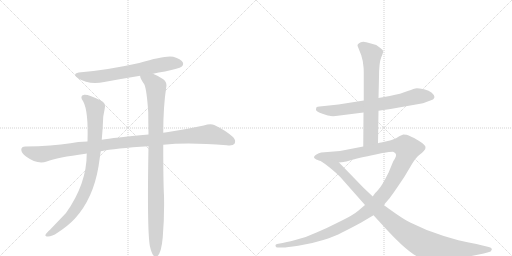
t = 0.00 s
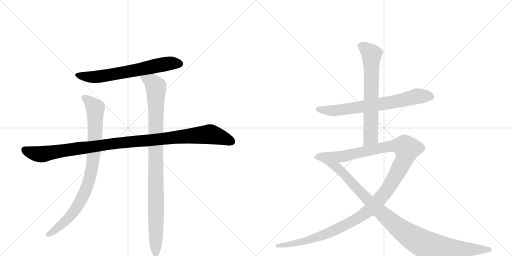
t = 1.65 s
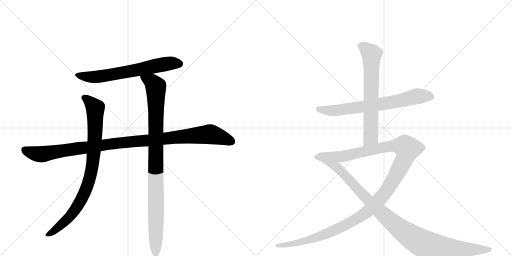
t = 3.30 s
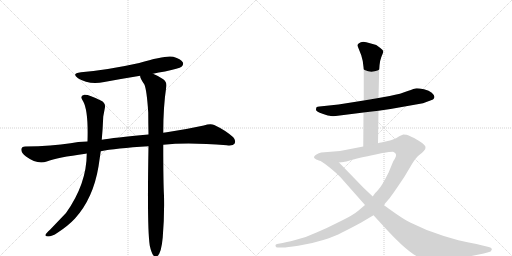
t = 4.95 s
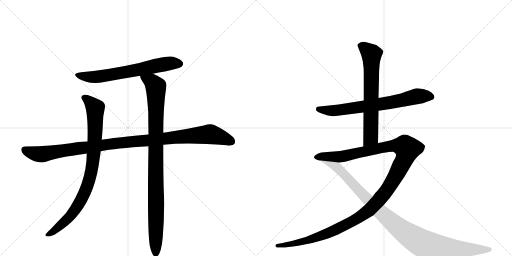
t = 6.59 s
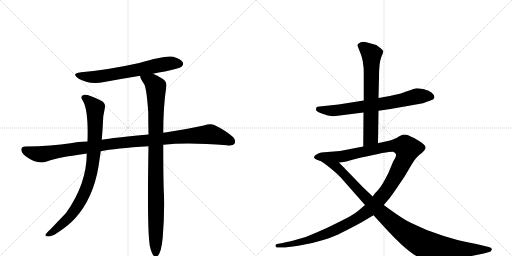
t = 8.24 s

The animated SVG that drew these frames (rendered in a browser with its animation timeline set to each time). Animation: 8 CSS @keyframes rules; one cycle of 8.24 s.

<svg version="1.1" viewBox="0 0 2048 1024" xmlns="http://www.w3.org/2000/svg">
  <g stroke="lightgray" stroke-dasharray="1,1" stroke-width="1" transform="scale(4, 4)">
    <line x1="0" y1="0" x2="256" y2="256"></line>
    <line x1="256" y1="0" x2="0" y2="256"></line>
    <line x1="128" y1="0" x2="128" y2="256"></line>
    <line x1="0" y1="128" x2="256" y2="128"></line>
    <line x1="256" y1="0" x2="512" y2="256"></line>
    <line x1="512" y1="0" x2="256" y2="256"></line>
    <line x1="384" y1="0" x2="384" y2="256"></line>
    <line x1="256" y1="128" x2="512" y2="128"></line>
  </g>
<g transform="scale(1, -1) translate(0, -850)">
   <style type="text/css">
    @keyframes keyframes0 {
      from {
       stroke: black;
       stroke-dashoffset: 666;
       stroke-width: 128;
       }
       68% {
       animation-timing-function: step-end;
       stroke: black;
       stroke-dashoffset: 0;
       stroke-width: 128;
       }
       to {
       stroke: black;
       stroke-width: 1024;
       }
       }
       #make-me-a-hanzi-animation-0 {
         animation: keyframes0 0.791992s both;
         animation-delay: 0.000000s;
         animation-timing-function: linear;
       }
    @keyframes keyframes1 {
      from {
       stroke: black;
       stroke-dashoffset: 1097;
       stroke-width: 128;
       }
       78% {
       animation-timing-function: step-end;
       stroke: black;
       stroke-dashoffset: 0;
       stroke-width: 128;
       }
       to {
       stroke: black;
       stroke-width: 1024;
       }
       }
       #make-me-a-hanzi-animation-1 {
         animation: keyframes1 1.142741s both;
         animation-delay: 0.791992s;
         animation-timing-function: linear;
       }
    @keyframes keyframes2 {
      from {
       stroke: black;
       stroke-dashoffset: 885;
       stroke-width: 128;
       }
       74% {
       animation-timing-function: step-end;
       stroke: black;
       stroke-dashoffset: 0;
       stroke-width: 128;
       }
       to {
       stroke: black;
       stroke-width: 1024;
       }
       }
       #make-me-a-hanzi-animation-2 {
         animation: keyframes2 0.970215s both;
         animation-delay: 1.934733s;
         animation-timing-function: linear;
       }
    @keyframes keyframes3 {
      from {
       stroke: black;
       stroke-dashoffset: 993;
       stroke-width: 128;
       }
       76% {
       animation-timing-function: step-end;
       stroke: black;
       stroke-dashoffset: 0;
       stroke-width: 128;
       }
       to {
       stroke: black;
       stroke-width: 1024;
       }
       }
       #make-me-a-hanzi-animation-3 {
         animation: keyframes3 1.058105s both;
         animation-delay: 2.904948s;
         animation-timing-function: linear;
       }
    @keyframes keyframes4 {
      from {
       stroke: black;
       stroke-dashoffset: 713;
       stroke-width: 128;
       }
       70% {
       animation-timing-function: step-end;
       stroke: black;
       stroke-dashoffset: 0;
       stroke-width: 128;
       }
       to {
       stroke: black;
       stroke-width: 1024;
       }
       }
       #make-me-a-hanzi-animation-4 {
         animation: keyframes4 0.830241s both;
         animation-delay: 3.963053s;
         animation-timing-function: linear;
       }
    @keyframes keyframes5 {
      from {
       stroke: black;
       stroke-dashoffset: 678;
       stroke-width: 128;
       }
       69% {
       animation-timing-function: step-end;
       stroke: black;
       stroke-dashoffset: 0;
       stroke-width: 128;
       }
       to {
       stroke: black;
       stroke-width: 1024;
       }
       }
       #make-me-a-hanzi-animation-5 {
         animation: keyframes5 0.801758s both;
         animation-delay: 4.793294s;
         animation-timing-function: linear;
       }
    @keyframes keyframes6 {
      from {
       stroke: black;
       stroke-dashoffset: 1319;
       stroke-width: 128;
       }
       81% {
       animation-timing-function: step-end;
       stroke: black;
       stroke-dashoffset: 0;
       stroke-width: 128;
       }
       to {
       stroke: black;
       stroke-width: 1024;
       }
       }
       #make-me-a-hanzi-animation-6 {
         animation: keyframes6 1.323405s both;
         animation-delay: 5.595052s;
         animation-timing-function: linear;
       }
    @keyframes keyframes7 {
      from {
       stroke: black;
       stroke-dashoffset: 1052;
       stroke-width: 128;
       }
       77% {
       animation-timing-function: step-end;
       stroke: black;
       stroke-dashoffset: 0;
       stroke-width: 128;
       }
       to {
       stroke: black;
       stroke-width: 1024;
       }
       }
       #make-me-a-hanzi-animation-7 {
         animation: keyframes7 1.106120s both;
         animation-delay: 6.918457s;
         animation-timing-function: linear;
       }
</style>
<path d="M 612 555 Q 634 561 660 564 Q 717 576 726 583 Q 736 592 731 601 Q 724 614 693 623 Q 663 630 557 598 Q 431 570 324 561 Q 284 557 312 537 Q 355 510 417 522 Q 487 535 561 547 L 612 555 Z" fill="lightgray"></path> 
<path d="M 653 271 Q 752 281 907 269 Q 932 266 938 275 Q 945 288 933 301 Q 902 329 857 350 Q 842 357 815 348 Q 742 332 667 321 Q 660 321 653 319 L 594 312 Q 453 299 407 291 L 350 284 Q 310 283 282 277 Q 209 265 101 264 Q 86 264 85 252 Q 85 239 104 224 Q 149 191 187 204 Q 229 220 342 235 Q 343 236 347 236 L 403 245 Q 460 257 594 265 L 653 271 Z" fill="lightgray"></path> 
<path d="M 407 291 Q 411 334 413 384 L 419 416 Q 425 438 403 448 Q 354 473 337 471 Q 316 467 333 444 Q 354 405 350 284 L 347 236 Q 347 115 264 -2 L 200 -69 Q 185 -82 182 -89 Q 179 -96 192 -96 Q 208 -96 230 -81 Q 273 -53 300 -24 Q 373 57 394 184 L 403 245 L 407 291 Z" fill="lightgray"></path> 
<path d="M 599 -132 Q 605 -160 613 -171 Q 619 -178 627 -176 Q 645 -167 651 -99 Q 658 -15 656 67 Q 653 118 653 271 L 653 319 Q 653 424 665 502 Q 669 521 653 533 Q 628 549 612 555 C 585 568 551 575 561 547 Q 558 540 577 513 Q 587 492 593 400 Q 593 360 594 312 L 594 265 Q 588 -62 599 -132 Z" fill="lightgray"></path> 
<path d="M 1343 386 L 1454 400 L 1514 407 L 1562 414 L 1692 437 L 1732 452 Q 1736 456 1738 462 Q 1738 469 1727 479 Q 1717 488 1696 493 Q 1676 497 1667 497 Q 1658 496 1631 486 Q 1605 475 1559 466 L 1514 458 L 1455 448 L 1354 432 L 1278 424 Q 1269 424 1266 421 Q 1264 416 1264 410 Q 1265 404 1290 395 Q 1316 386 1323 386 Q 1331 385 1343 386 Z" fill="lightgray"></path> 
<path d="M 1454 400 L 1453 264 C 1453 234 1512 247 1512 277 L 1514 407 L 1514 458 L 1516 540 Q 1516 599 1525 621 Q 1534 642 1533 646 Q 1532 650 1520 659 L 1505 670 L 1480 677 Q 1448 689 1436 677 Q 1429 673 1430 667 L 1445 629 L 1451 606 L 1454 582 Q 1455 576 1455 552 L 1455 448 L 1454 400 Z" fill="lightgray"></path> 
<path d="M 1453 264 L 1360 246 L 1285 240 Q 1276 238 1264 231 Q 1252 223 1258 217 Q 1264 211 1274 209 L 1356 200 L 1375 202 Q 1379 202 1409 211 Q 1440 219 1529 238 Q 1567 244 1572 243 Q 1578 242 1583 235 Q 1588 227 1573 205 L 1554 159 Q 1527 105 1513 91 Q 1509 85 1501 78 Q 1494 70 1491 64 L 1460 30 L 1433 7 Q 1412 -11 1360 -36 Q 1309 -62 1266 -80 Q 1222 -101 1181 -110 Q 1142 -120 1125 -123 L 1108 -126 Q 1100 -128 1102 -134 Q 1104 -140 1110 -140 L 1130 -140 Q 1140 -141 1193 -133 Q 1246 -125 1293 -110 Q 1340 -95 1368 -80 Q 1397 -66 1445 -40 L 1494 -11 L 1535 30 L 1559 58 Q 1571 74 1588 99 L 1617 142 L 1648 194 Q 1664 220 1677 230 Q 1690 240 1696 247 Q 1703 254 1702 262 Q 1701 270 1681 283 Q 1661 296 1654 299 L 1645 303 Q 1642 304 1635 308 Q 1628 312 1613 312 L 1597 305 L 1586 298 Q 1565 289 1560 288 L 1525 280 Q 1517 279 1512 277 L 1453 264 Z" fill="lightgray"></path> 
<path d="M 1274 209 Q 1285 207 1316 182 Q 1348 156 1362 141 L 1460 30 L 1494 -11 L 1528 -48 Q 1628 -159 1677 -180 Q 1705 -192 1734 -191 Q 1764 -191 1811 -184 Q 1867 -178 1881 -175 L 1935 -164 L 1953 -159 Q 1965 -158 1967 -149 Q 1969 -141 1951 -137 L 1930 -132 Q 1909 -126 1875 -120 Q 1842 -114 1775 -94 Q 1708 -74 1643 -41 Q 1615 -29 1535 30 L 1491 64 L 1454 99 L 1356 200 C 1335 222 1248 223 1274 209 Z" fill="lightgray"></path> 
      <clipPath id="make-me-a-hanzi-clip-0">
      <path d="M 612 555 Q 634 561 660 564 Q 717 576 726 583 Q 736 592 731 601 Q 724 614 693 623 Q 663 630 557 598 Q 431 570 324 561 Q 284 557 312 537 Q 355 510 417 522 Q 487 535 561 547 L 612 555 Z" fill="lightgray"></path>
      </clipPath>
      <path clip-path="url(#make-me-a-hanzi-clip-0)" d="M 315 551 L 338 544 L 390 543 L 634 590 L 694 598 L 719 595 " fill="none" id="make-me-a-hanzi-animation-0" stroke-dasharray="538 1076" stroke-linecap="round"></path>

      <clipPath id="make-me-a-hanzi-clip-1">
      <path d="M 653 271 Q 752 281 907 269 Q 932 266 938 275 Q 945 288 933 301 Q 902 329 857 350 Q 842 357 815 348 Q 742 332 667 321 Q 660 321 653 319 L 594 312 Q 453 299 407 291 L 350 284 Q 310 283 282 277 Q 209 265 101 264 Q 86 264 85 252 Q 85 239 104 224 Q 149 191 187 204 Q 229 220 342 235 Q 343 236 347 236 L 403 245 Q 460 257 594 265 L 653 271 Z" fill="lightgray"></path>
      </clipPath>
      <path clip-path="url(#make-me-a-hanzi-clip-1)" d="M 98 251 L 125 239 L 166 233 L 445 275 L 833 313 L 889 300 L 926 284 " fill="none" id="make-me-a-hanzi-animation-1" stroke-dasharray="969 1938" stroke-linecap="round"></path>

      <clipPath id="make-me-a-hanzi-clip-2">
      <path d="M 407 291 Q 411 334 413 384 L 419 416 Q 425 438 403 448 Q 354 473 337 471 Q 316 467 333 444 Q 354 405 350 284 L 347 236 Q 347 115 264 -2 L 200 -69 Q 185 -82 182 -89 Q 179 -96 192 -96 Q 208 -96 230 -81 Q 273 -53 300 -24 Q 373 57 394 184 L 403 245 L 407 291 Z" fill="lightgray"></path>
      </clipPath>
      <path clip-path="url(#make-me-a-hanzi-clip-2)" d="M 339 457 L 356 447 L 381 417 L 378 270 L 357 132 L 332 66 L 281 -15 L 216 -73 L 190 -88 " fill="none" id="make-me-a-hanzi-animation-2" stroke-dasharray="757 1514" stroke-linecap="round"></path>

      <clipPath id="make-me-a-hanzi-clip-3">
      <path d="M 599 -132 Q 605 -160 613 -171 Q 619 -178 627 -176 Q 645 -167 651 -99 Q 658 -15 656 67 Q 653 118 653 271 L 653 319 Q 653 424 665 502 Q 669 521 653 533 Q 628 549 612 555 C 585 568 551 575 561 547 Q 558 540 577 513 Q 587 492 593 400 Q 593 360 594 312 L 594 265 Q 588 -62 599 -132 Z" fill="lightgray"></path>
      </clipPath>
      <path clip-path="url(#make-me-a-hanzi-clip-3)" d="M 568 544 L 608 521 L 623 501 L 623 -165 " fill="none" id="make-me-a-hanzi-animation-3" stroke-dasharray="865 1730" stroke-linecap="round"></path>

      <clipPath id="make-me-a-hanzi-clip-4">
      <path d="M 1343 386 L 1454 400 L 1514 407 L 1562 414 L 1692 437 L 1732 452 Q 1736 456 1738 462 Q 1738 469 1727 479 Q 1717 488 1696 493 Q 1676 497 1667 497 Q 1658 496 1631 486 Q 1605 475 1559 466 L 1514 458 L 1455 448 L 1354 432 L 1278 424 Q 1269 424 1266 421 Q 1264 416 1264 410 Q 1265 404 1290 395 Q 1316 386 1323 386 Q 1331 385 1343 386 Z" fill="lightgray"></path>
      </clipPath>
      <path clip-path="url(#make-me-a-hanzi-clip-4)" d="M 1274 414 L 1348 409 L 1565 440 L 1669 465 L 1726 462 " fill="none" id="make-me-a-hanzi-animation-4" stroke-dasharray="585 1170" stroke-linecap="round"></path>

      <clipPath id="make-me-a-hanzi-clip-5">
      <path d="M 1454 400 L 1453 264 C 1453 234 1512 247 1512 277 L 1514 407 L 1514 458 L 1516 540 Q 1516 599 1525 621 Q 1534 642 1533 646 Q 1532 650 1520 659 L 1505 670 L 1480 677 Q 1448 689 1436 677 Q 1429 673 1430 667 L 1445 629 L 1451 606 L 1454 582 Q 1455 576 1455 552 L 1455 448 L 1454 400 Z" fill="lightgray"></path>
      </clipPath>
      <path clip-path="url(#make-me-a-hanzi-clip-5)" d="M 1444 665 L 1464 655 L 1486 629 L 1483 301 L 1459 272 " fill="none" id="make-me-a-hanzi-animation-5" stroke-dasharray="550 1100" stroke-linecap="round"></path>

      <clipPath id="make-me-a-hanzi-clip-6">
      <path d="M 1453 264 L 1360 246 L 1285 240 Q 1276 238 1264 231 Q 1252 223 1258 217 Q 1264 211 1274 209 L 1356 200 L 1375 202 Q 1379 202 1409 211 Q 1440 219 1529 238 Q 1567 244 1572 243 Q 1578 242 1583 235 Q 1588 227 1573 205 L 1554 159 Q 1527 105 1513 91 Q 1509 85 1501 78 Q 1494 70 1491 64 L 1460 30 L 1433 7 Q 1412 -11 1360 -36 Q 1309 -62 1266 -80 Q 1222 -101 1181 -110 Q 1142 -120 1125 -123 L 1108 -126 Q 1100 -128 1102 -134 Q 1104 -140 1110 -140 L 1130 -140 Q 1140 -141 1193 -133 Q 1246 -125 1293 -110 Q 1340 -95 1368 -80 Q 1397 -66 1445 -40 L 1494 -11 L 1535 30 L 1559 58 Q 1571 74 1588 99 L 1617 142 L 1648 194 Q 1664 220 1677 230 Q 1690 240 1696 247 Q 1703 254 1702 262 Q 1701 270 1681 283 Q 1661 296 1654 299 L 1645 303 Q 1642 304 1635 308 Q 1628 312 1613 312 L 1597 305 L 1586 298 Q 1565 289 1560 288 L 1525 280 Q 1517 279 1512 277 L 1453 264 Z" fill="lightgray"></path>
      </clipPath>
      <path clip-path="url(#make-me-a-hanzi-clip-6)" d="M 1267 222 L 1368 224 L 1572 267 L 1615 265 L 1630 255 L 1614 205 L 1561 109 L 1511 44 L 1463 -1 L 1386 -48 L 1293 -90 L 1180 -125 L 1109 -133 " fill="none" id="make-me-a-hanzi-animation-6" stroke-dasharray="1191 2382" stroke-linecap="round"></path>

      <clipPath id="make-me-a-hanzi-clip-7">
      <path d="M 1274 209 Q 1285 207 1316 182 Q 1348 156 1362 141 L 1460 30 L 1494 -11 L 1528 -48 Q 1628 -159 1677 -180 Q 1705 -192 1734 -191 Q 1764 -191 1811 -184 Q 1867 -178 1881 -175 L 1935 -164 L 1953 -159 Q 1965 -158 1967 -149 Q 1969 -141 1951 -137 L 1930 -132 Q 1909 -126 1875 -120 Q 1842 -114 1775 -94 Q 1708 -74 1643 -41 Q 1615 -29 1535 30 L 1491 64 L 1454 99 L 1356 200 C 1335 222 1248 223 1274 209 Z" fill="lightgray"></path>
      </clipPath>
      <path clip-path="url(#make-me-a-hanzi-clip-7)" d="M 1294 206 L 1297 199 L 1308 200 L 1313 193 L 1347 182 L 1520 4 L 1593 -60 L 1679 -118 L 1712 -133 L 1779 -143 L 1959 -148 " fill="none" id="make-me-a-hanzi-animation-7" stroke-dasharray="924 1848" stroke-linecap="round"></path>

</g>
</svg>
